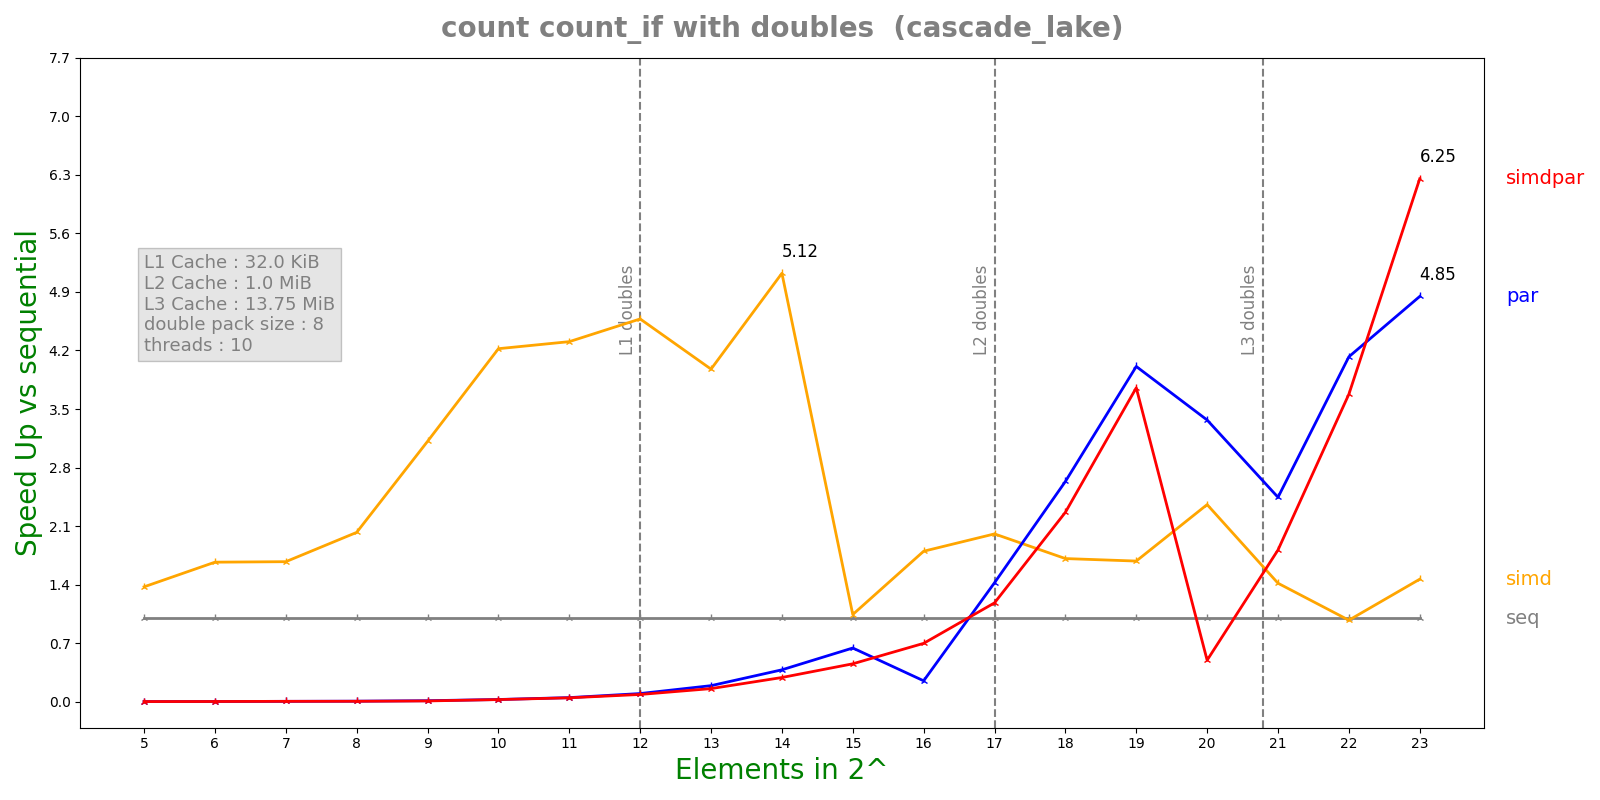

Values plotted in this chart, from the file beside it:
n, lane, threads, seq, simd, par, simdpar
5, 8, 10, 5.337e-08, 3.886e-08, 4.74433e-05, 3.95163e-05
6, 8, 10, 7.304e-08, 4.378e-08, 3.72123e-05, 3.57133e-05
7, 8, 10, 1.4323e-07, 8.555e-08, 3.58652e-05, 3.53395e-05
8, 8, 10, 2.105e-07, 1.0397e-07, 3.54302e-05, 4.40664e-05
9, 8, 10, 3.9686e-07, 1.2748e-07, 3.42423e-05, 4.5181e-05
10, 8, 10, 9.1024e-07, 2.1562e-07, 3.50595e-05, 3.63967e-05
11, 8, 10, 1.65966e-06, 3.8546e-07, 3.41913e-05, 3.5963e-05
12, 8, 10, 3.2687e-06, 7.141e-07, 3.36858e-05, 3.79093e-05
13, 8, 10, 6.42622e-06, 1.61584e-06, 3.35644e-05, 4.11251e-05
14, 8, 10, 1.53632e-05, 2.9987e-06, 4.03202e-05, 5.31588e-05
15, 8, 10, 2.51157e-05, 2.40973e-05, 3.91279e-05, 5.54506e-05
16, 8, 10, 5.41039e-05, 3.00718e-05, 0.0002167, 7.75658e-05
17, 8, 10, 9.27553e-05, 4.62291e-05, 6.52126e-05, 7.84936e-05
18, 8, 10, 0.000191, 0.0001116, 7.25434e-05, 8.43511e-05
19, 8, 10, 0.0003719, 0.0002212, 9.27789e-05, 9.90864e-05
20, 8, 10, 0.001246, 0.0005287, 0.0003699, 0.002512
21, 8, 10, 0.002036, 0.001437, 0.0008329, 0.001122
22, 8, 10, 0.004104, 0.004212, 0.000995, 0.001116
23, 8, 10, 0.008131, 0.005551, 0.001678, 0.0013
